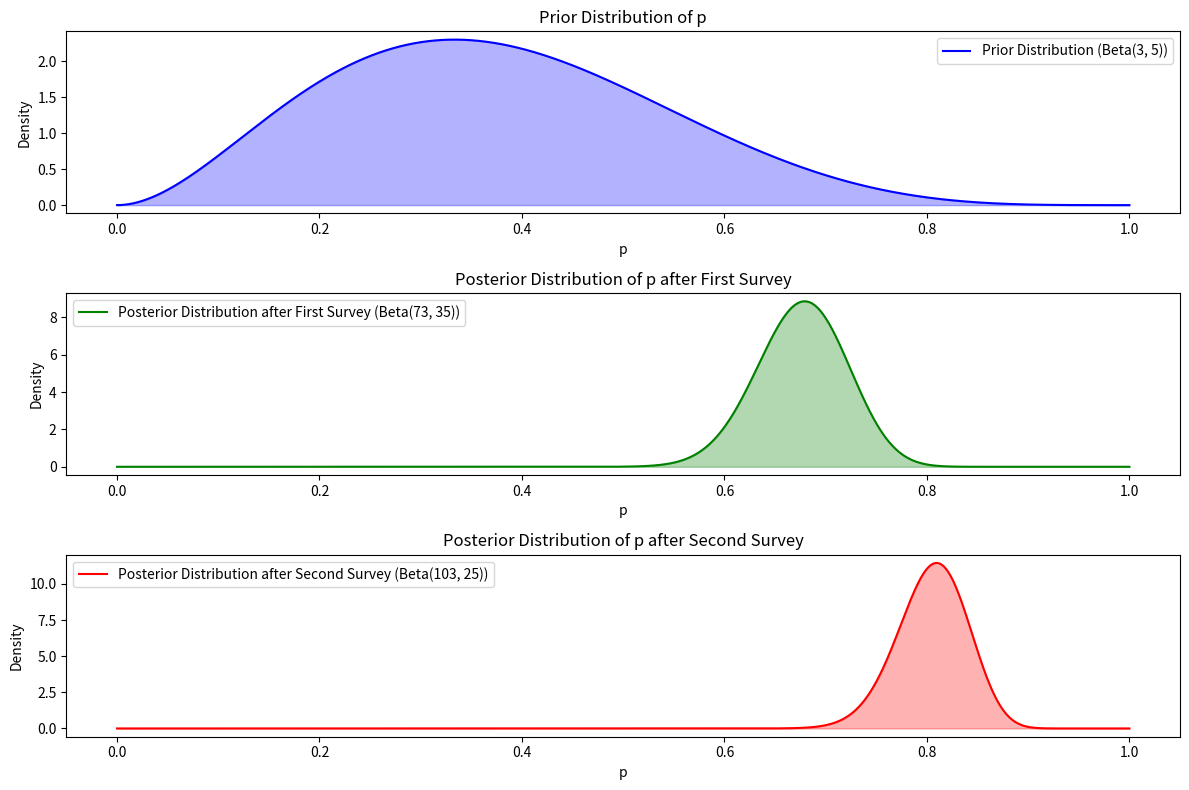

The script that saved this image:
import numpy as np
import pandas as pd
import matplotlib.pyplot as plt
from scipy.stats import beta

# Step 1: Define prior and posterior parameters
alpha_prior = 3
beta_prior = 5

# First survey: 70 likes out of 100
likes_first_survey = 70
total_first_survey = 100

# Second survey: 40 dislikes out of the 70 who liked the smartphone
dislikes_second_survey = 40
likes_second_survey = likes_first_survey - dislikes_second_survey

# Posterior after first survey: Beta(alpha + likes, beta + (total - likes))
alpha_post_first = alpha_prior + likes_first_survey
beta_post_first = beta_prior + (total_first_survey - likes_first_survey)

# Posterior after second survey: Beta(alpha + likes + dislikes, beta + (total - likes - dislikes))
alpha_post_second = alpha_post_first + likes_second_survey
beta_post_second = beta_post_first + (total_first_survey - likes_first_survey - dislikes_second_survey)

# Step 2: Define a range of p values for plotting
p_values = np.linspace(0, 1, 1000)

# Step 3: Plot the prior and posterior distributions
plt.figure(figsize=(12, 8))

# Plot Prior Distribution
plt.subplot(3, 1, 1)
prior_pdf = beta.pdf(p_values, alpha_prior, beta_prior)
plt.plot(p_values, prior_pdf, label='Prior Distribution (Beta(3, 5))', color='blue')
plt.fill_between(p_values, prior_pdf, alpha=0.3, color='blue')
plt.title('Prior Distribution of p')
plt.xlabel('p')
plt.ylabel('Density')
plt.legend()

# Plot Posterior Distribution after First Survey
plt.subplot(3, 1, 2)
posterior_pdf_first = beta.pdf(p_values, alpha_post_first, beta_post_first)
plt.plot(p_values, posterior_pdf_first, label=f'Posterior Distribution after First Survey (Beta({alpha_post_first}, {beta_post_first}))', color='green')
plt.fill_between(p_values, posterior_pdf_first, alpha=0.3, color='green')
plt.title('Posterior Distribution of p after First Survey')
plt.xlabel('p')
plt.ylabel('Density')
plt.legend()

# Plot Posterior Distribution after Second Survey
plt.subplot(3, 1, 3)
posterior_pdf_second = beta.pdf(p_values, alpha_post_second, beta_post_second)
plt.plot(p_values, posterior_pdf_second, label=f'Posterior Distribution after Second Survey (Beta({alpha_post_second}, {beta_post_second}))', color='red')
plt.fill_between(p_values, posterior_pdf_second, alpha=0.3, color='red')
plt.title('Posterior Distribution of p after Second Survey')
plt.xlabel('p')
plt.ylabel('Density')
plt.legend()

# Show the plots
plt.tight_layout()
plt.show()